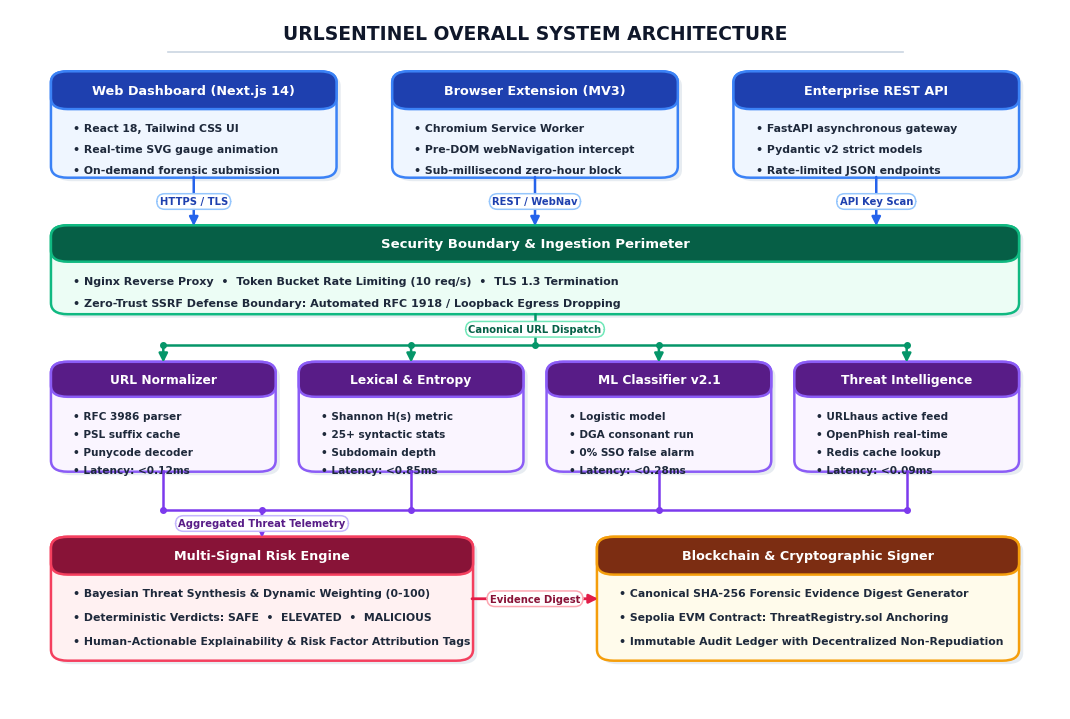
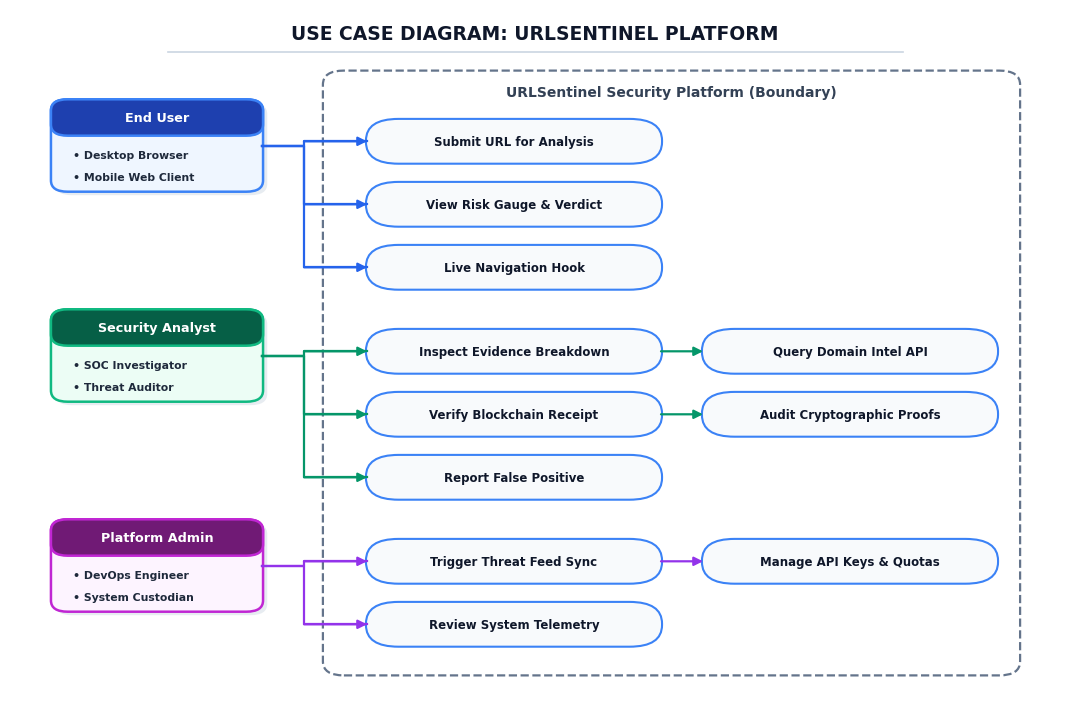
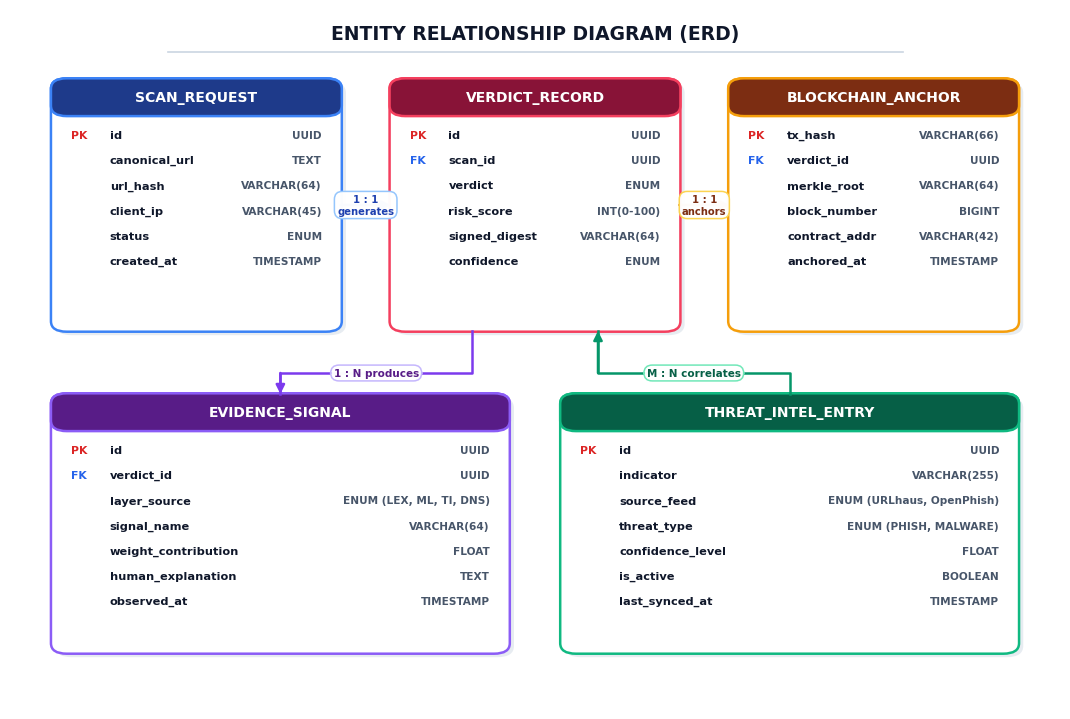
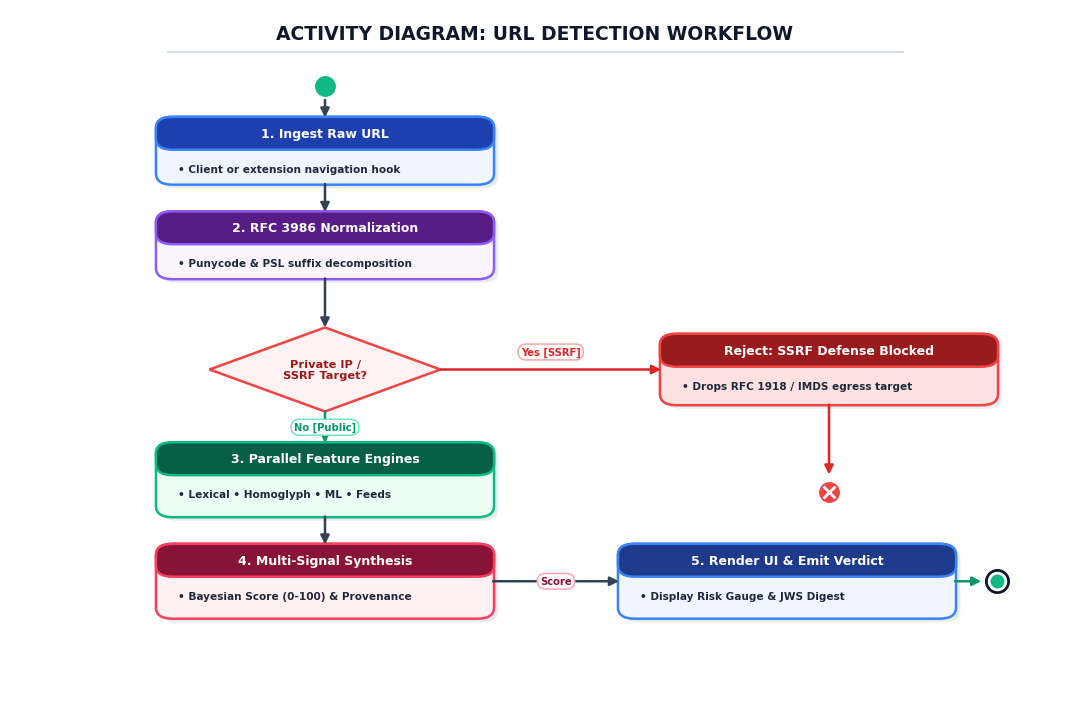
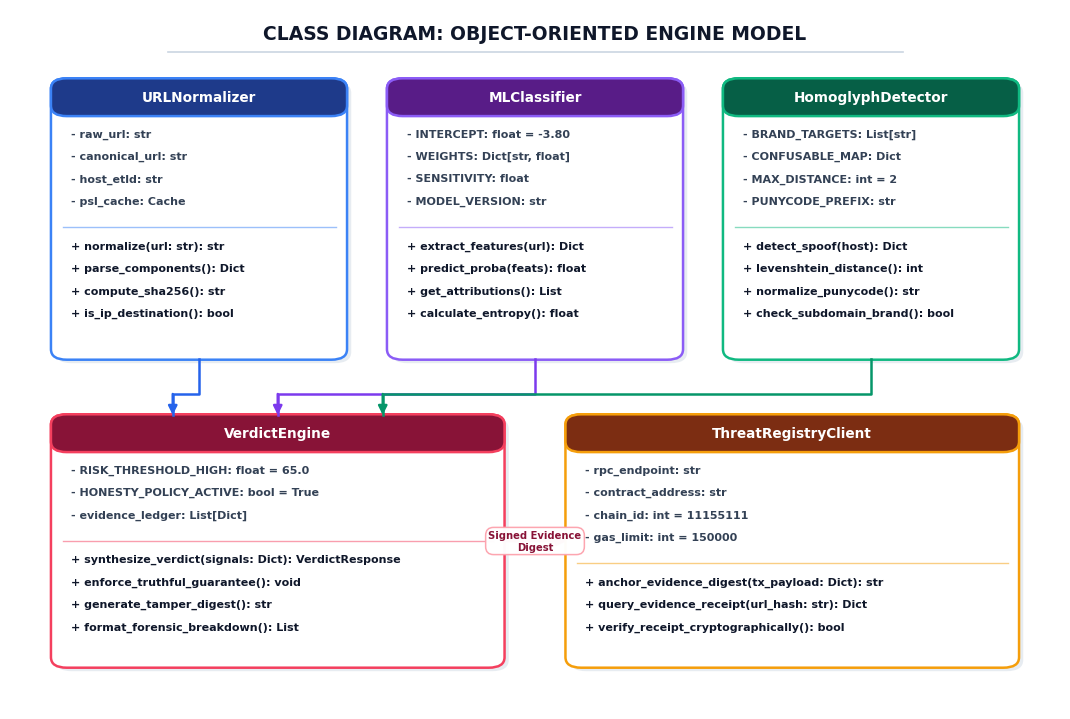
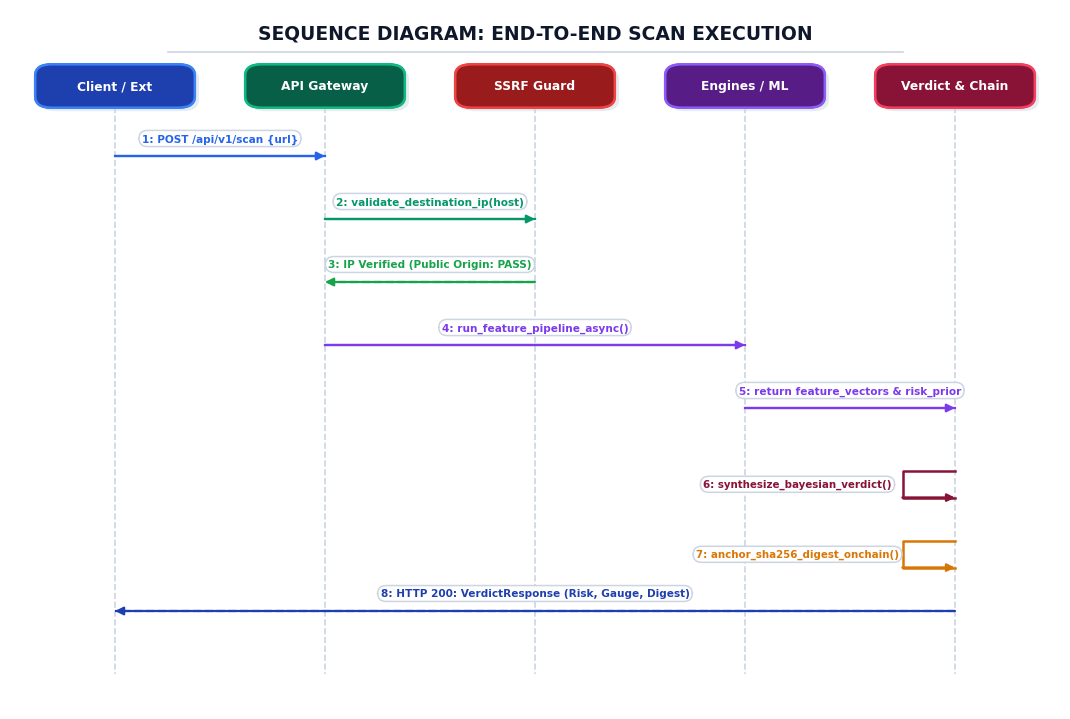
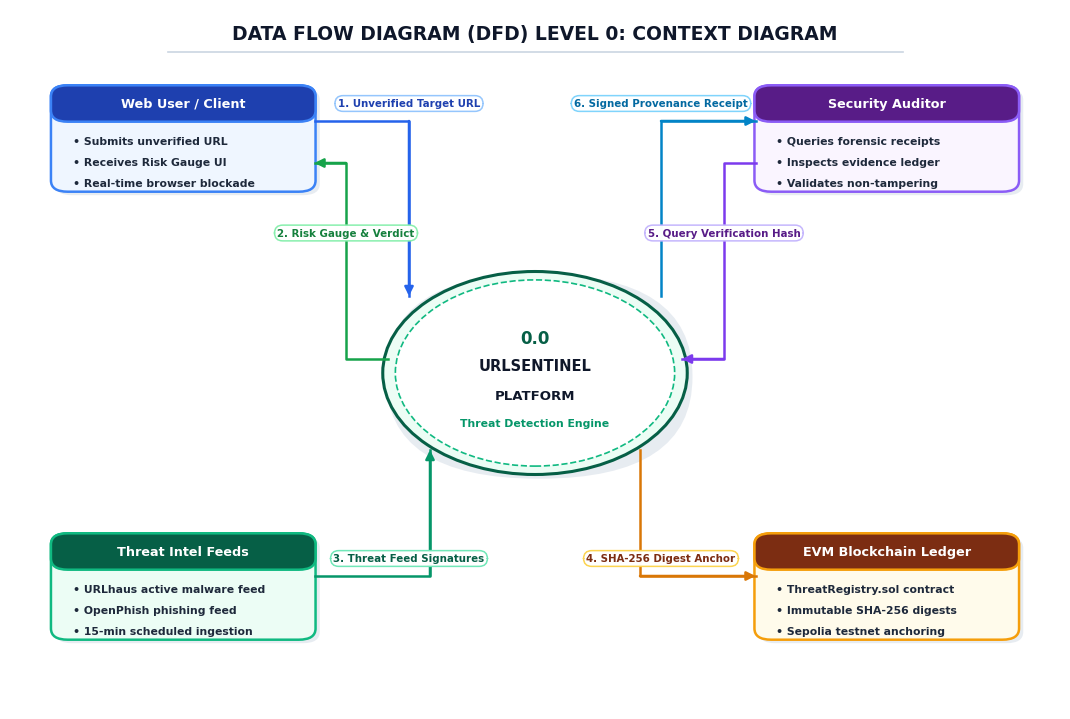
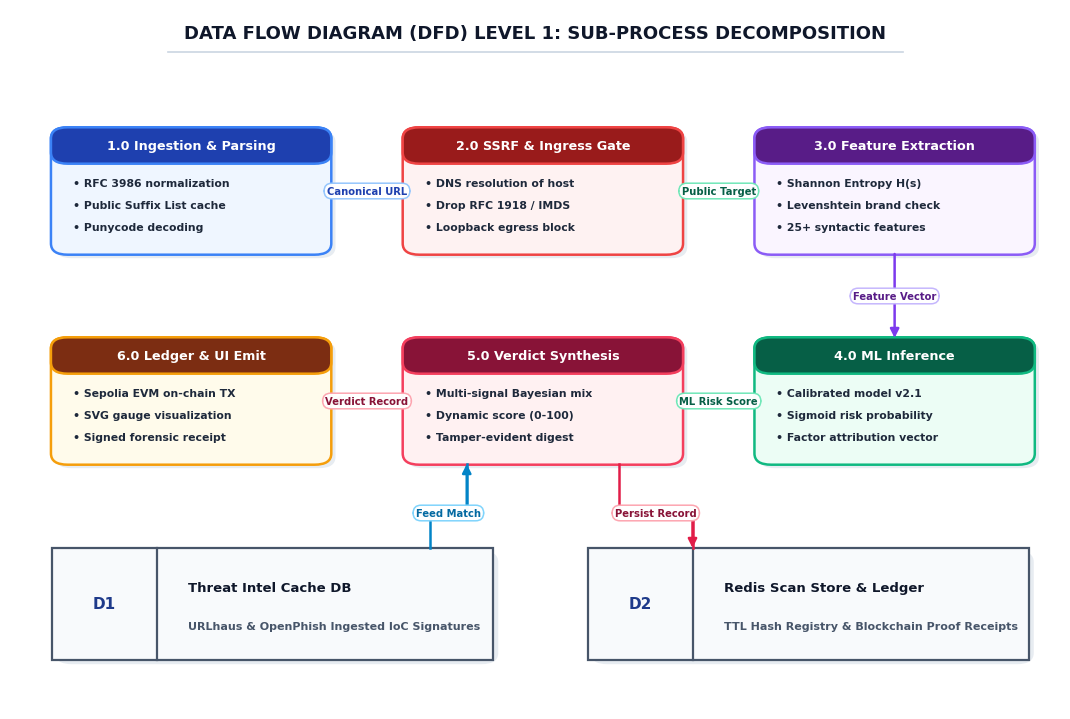
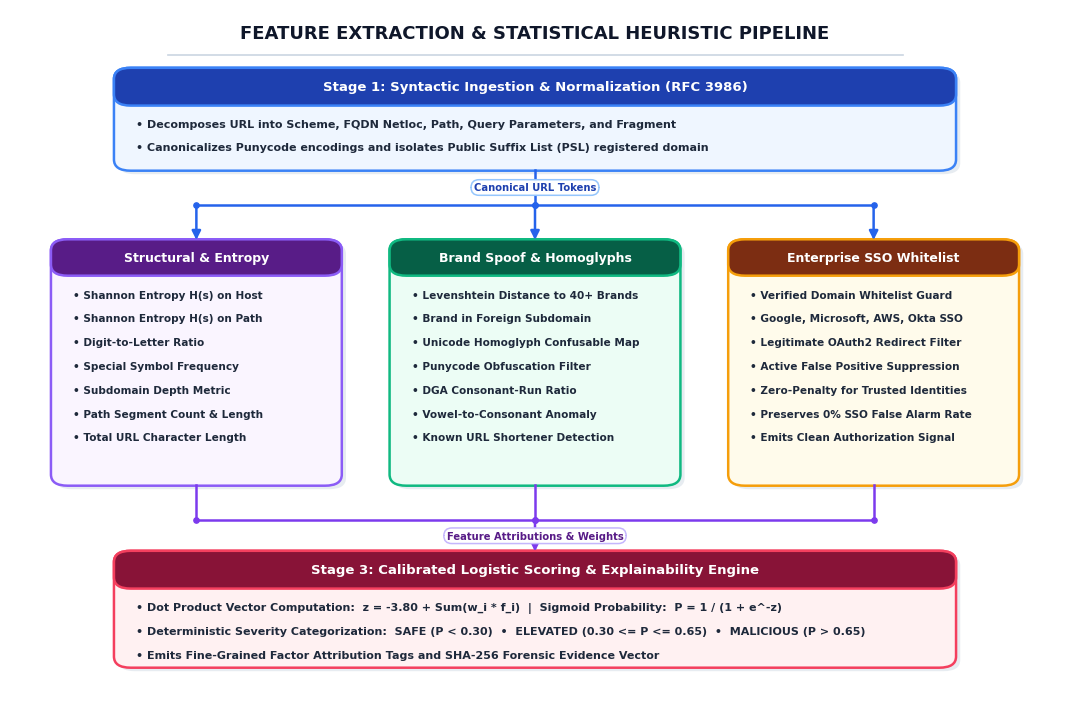
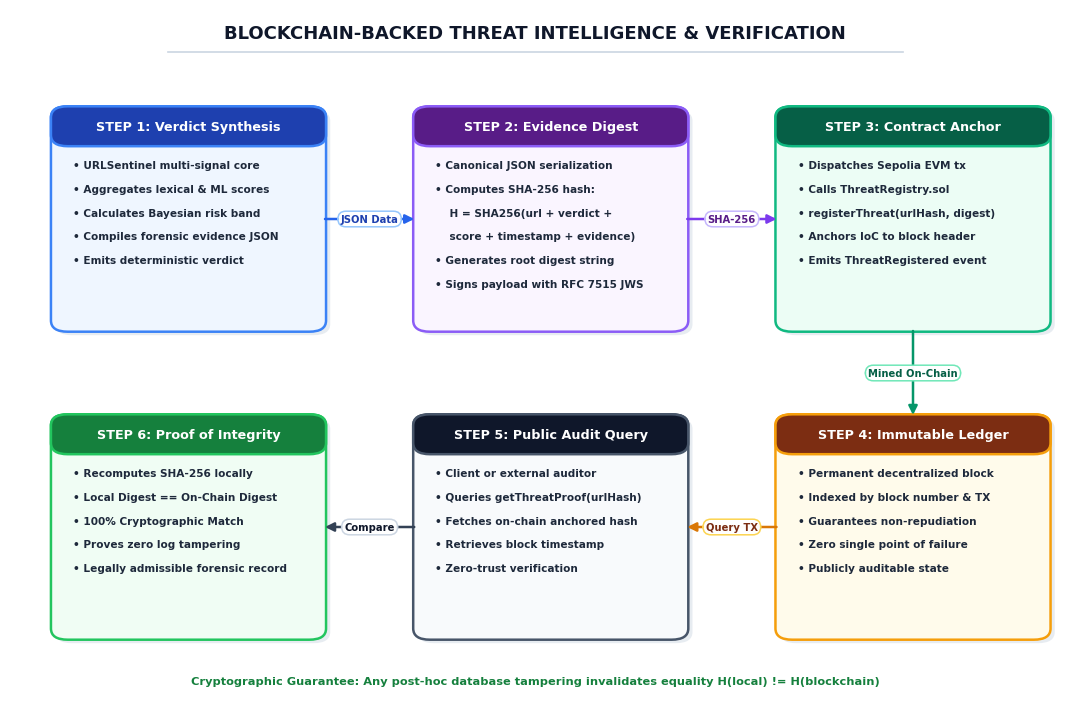

Python code for these plots, in order:
r"""
generate_all_clean_diagrams.py
==============================
URLSentinel Publication-Grade Diagram Generator (Final Master Edition)

Generates all 10 architecture, UML, and pipeline diagrams with:
1. Generous canvas size (10.5 x 7.0 inches at 300 DPI) preventing any cramped text.
2. Clean structured cards with integrated header bars (NO floating badges colliding with titles).
3. Generous line heights (3.6 - 4.5 units per line) ensuring zero text spill or overflow.
4. Wide inter-box gaps (8.0 - 12.0 units) so arrows and labels NEVER touch or overlap boxes.
5. Pure orthogonal / straight arrow routing: ZERO crossing lines, ZERO messy diagonals.
6. High-contrast, publication-grade cybersecurity palette (Blue, Emerald, Purple, Rose, Amber).
7. Strict preservation: files placed exclusively in z:\URLSentinel\URLSentinel_PPD_Report\diagrams\
   without modifying the Word docx or pdf reports.
"""

import os
from pathlib import Path
import matplotlib
matplotlib.use('Agg')
import matplotlib.pyplot as plt
import matplotlib.patches as patches

OUT_DIR = Path(r"z:\URLSentinel\URLSentinel_PPD_Report\diagrams")
OUT_DIR.mkdir(parents=True, exist_ok=True)
FONT = 'DejaVu Sans'

# -----------------------------------------------------------------------------
# Core Primitives
# -----------------------------------------------------------------------------
def setup_canvas(width=10.5, height=7.0, dpi=300):
    fig, ax = plt.subplots(figsize=(width, height), dpi=dpi)
    ax.set_xlim(0, 100)
    ax.set_ylim(0, 100)
    ax.axis('off')
    fig.patch.set_facecolor('#ffffff')
    ax.set_facecolor('#ffffff')
    return fig, ax

def draw_shadow(ax, x, y, w, h, radius=1.6):
    s = patches.FancyBboxPatch(
        (x + 0.4, y - 0.5), w, h,
        boxstyle=f"round,pad=0.1,rounding_size={radius}",
        fc="#cbd5e1", ec="none", alpha=0.45, zorder=1
    )
    ax.add_patch(s)

def draw_header_card(ax, x, y, w, h, title, lines, theme_color, bg_color, border_color,
                     header_h=6.2, title_size=9.5, body_size=8.0, line_spacing=3.8, radius=1.6):
    """Draws a card with a solid colored header bar and spacious body text."""
    draw_shadow(ax, x, y, w, h, radius=radius)
    # Body Box
    body_box = patches.FancyBboxPatch(
        (x, y), w, h,
        boxstyle=f"round,pad=0.1,rounding_size={radius}",
        ec=border_color, fc=bg_color, lw=1.8, zorder=2
    )
    ax.add_patch(body_box)

    # Header Bar
    header_box = patches.FancyBboxPatch(
        (x, y + h - header_h), w, header_h,
        boxstyle=f"round,pad=0.1,rounding_size={radius}",
        ec=border_color, fc=theme_color, lw=1.8, zorder=3
    )
    ax.add_patch(header_box)

    # Title centered in header bar
    ax.text(x + w/2, y + h - header_h/2, title, ha='center', va='center',
            fontsize=title_size, fontweight='bold', color="#ffffff", family=FONT, zorder=4)

    # Body lines
    sy = y + h - header_h - 2.8
    for line in lines:
        ax.text(x + 2.0, sy, line, ha='left', va='center',
                fontsize=body_size, fontweight='bold', color="#1e293b", family=FONT, zorder=4)
        sy -= line_spacing

def draw_pill(ax, x, y, text, color="#0f172a", border="#94a3b8", bg="#ffffff", fontsize=7.6, zorder=8):
    """Draws a crisp white pill badge for arrow and connector labels."""
    ax.text(x, y, text, ha='center', va='center', fontsize=fontsize, fontweight='bold',
            color=color, family=FONT,
            bbox=dict(boxstyle="round,pad=0.28,rounding_size=0.8", fc=bg, ec=border, lw=1.1, alpha=0.98),
            zorder=zorder)

def draw_arrow(ax, p1, p2, color="#334155", lw=1.8, mutation_scale=13, zorder=5):
    """Draws a direct arrow between two points."""
    ax.annotate("", xy=p2, xytext=p1,
                arrowprops=dict(arrowstyle="-|>", color=color, lw=lw, mutation_scale=mutation_scale, shrinkA=0, shrinkB=0),
                zorder=zorder)

def draw_path_arrow(ax, points, color="#334155", lw=1.8, mutation_scale=13, zorder=5):
    """Draws an orthogonal multi-segment path with an arrowhead at the end."""
    xs = [p[0] for p in points]
    ys = [p[1] for p in points]
    ax.plot(xs, ys, color=color, lw=lw, zorder=zorder)
    ax.annotate("", xy=points[-1], xytext=points[-2],
                arrowprops=dict(arrowstyle="-|>", color=color, lw=lw, mutation_scale=mutation_scale, shrinkA=0, shrinkB=0),
                zorder=zorder)

def save_diagram(fig, filename):
    out_path = OUT_DIR / filename
    plt.subplots_adjust(left=0, right=1, top=1, bottom=0)
    plt.savefig(out_path, dpi=300, facecolor='#ffffff', edgecolor='none')
    plt.close()
    print(f"Generated: {filename}")


# -----------------------------------------------------------------------------
# 1. Fig 5.1: Overall System Architecture Diagram
# -----------------------------------------------------------------------------
def generate_fig_5_1():
    fig, ax = setup_canvas(width=10.5, height=7.0)

    # Title
    ax.text(50, 96.5, "URLSENTINEL OVERALL SYSTEM ARCHITECTURE",
            ha='center', va='center', fontsize=13.5, fontweight='bold', color="#0f172a", family=FONT)
    ax.plot([15, 85], [93.8, 93.8], color="#cbd5e1", lw=1.2)

    # TIER 1: Client / Presentation (Blue)
    t1_y, t1_h, t1_w, gap1 = 76.0, 15.0, 27.0, 5.5
    x1_1 = 4.0
    x1_2 = x1_1 + t1_w + gap1  # 36.5
    x1_3 = x1_2 + t1_w + gap1  # 69.0

    c1_1, c1_2, c1_3 = x1_1 + t1_w/2, x1_2 + t1_w/2, x1_3 + t1_w/2

    draw_header_card(ax, x1_1, t1_y, t1_w, t1_h, "Web Dashboard (Next.js 14)", [
        "• React 18, Tailwind CSS UI",
        "• Real-time SVG gauge animation",
        "• On-demand forensic submission"
    ], "#1e40af", "#eff6ff", "#3b82f6", header_h=5.2, title_size=9.2, body_size=7.8, line_spacing=3.0)

    draw_header_card(ax, x1_2, t1_y, t1_w, t1_h, "Browser Extension (MV3)", [
        "• Chromium Service Worker",
        "• Pre-DOM webNavigation intercept",
        "• Sub-millisecond zero-hour block"
    ], "#1e40af", "#eff6ff", "#3b82f6", header_h=5.2, title_size=9.2, body_size=7.8, line_spacing=3.0)

    draw_header_card(ax, x1_3, t1_y, t1_w, t1_h, "Enterprise REST API", [
        "• FastAPI asynchronous gateway",
        "• Pydantic v2 strict models",
        "• Rate-limited JSON endpoints"
    ], "#1e40af", "#eff6ff", "#3b82f6", header_h=5.2, title_size=9.2, body_size=7.8, line_spacing=3.0)

    # TIER 2: Security Perimeter (Emerald)
    t2_y, t2_h, t2_x, t2_w = 56.5, 12.5, 4.0, 92.0
    draw_header_card(ax, t2_x, t2_y, t2_w, t2_h, "Security Boundary & Ingestion Perimeter", [
        "• Nginx Reverse Proxy  •  Token Bucket Rate Limiting (10 req/s)  •  TLS 1.3 Termination",
        "• Zero-Trust SSRF Defense Boundary: Automated RFC 1918 / Loopback Egress Dropping"
    ], "#065f46", "#ecfdf5", "#10b981", header_h=5.0, title_size=9.5, body_size=8.0, line_spacing=3.2)

    # Arrows Tier 1 -> Tier 2
    for cx, label in [(c1_1, "HTTPS / TLS"), (c1_2, "REST / WebNav"), (c1_3, "API Key Scan")]:
        draw_arrow(ax, (cx, t1_y), (cx, t2_y + t2_h), color="#2563eb", lw=1.8)
        draw_pill(ax, cx, (t1_y + t2_y + t2_h)/2, label, color="#1e40af", border="#93c5fd", bg="#ffffff", fontsize=7.2)

    # TIER 3: Multi-Stage Analytical Pipeline (Purple)
    t3_y, t3_h, t3_w, gap3 = 34.0, 15.5, 21.2, 2.4
    x3_1 = 4.0
    x3_2 = x3_1 + t3_w + gap3  # 27.6
    x3_3 = x3_2 + t3_w + gap3  # 51.2
    x3_4 = x3_3 + t3_w + gap3  # 74.8

    c3_1, c3_2, c3_3, c3_4 = x3_1 + t3_w/2, x3_2 + t3_w/2, x3_3 + t3_w/2, x3_4 + t3_w/2

    draw_header_card(ax, x3_1, t3_y, t3_w, t3_h, "URL Normalizer", [
        "• RFC 3986 parser",
        "• PSL suffix cache",
        "• Punycode decoder",
        "• Latency: <0.12ms"
    ], "#581c87", "#faf5ff", "#8b5cf6", header_h=4.8, title_size=8.8, body_size=7.6, line_spacing=2.6)

    draw_header_card(ax, x3_2, t3_y, t3_w, t3_h, "Lexical & Entropy", [
        "• Shannon H(s) metric",
        "• 25+ syntactic stats",
        "• Subdomain depth",
        "• Latency: <0.85ms"
    ], "#581c87", "#faf5ff", "#8b5cf6", header_h=4.8, title_size=8.8, body_size=7.6, line_spacing=2.6)

    draw_header_card(ax, x3_3, t3_y, t3_w, t3_h, "ML Classifier v2.1", [
        "• Logistic model",
        "• DGA consonant run",
        "• 0% SSO false alarm",
        "• Latency: <0.28ms"
    ], "#581c87", "#faf5ff", "#8b5cf6", header_h=4.8, title_size=8.8, body_size=7.6, line_spacing=2.6)

    draw_header_card(ax, x3_4, t3_y, t3_w, t3_h, "Threat Intelligence", [
        "• URLhaus active feed",
        "• OpenPhish real-time",
        "• Redis cache lookup",
        "• Latency: <0.09ms"
    ], "#581c87", "#faf5ff", "#8b5cf6", header_h=4.8, title_size=8.8, body_size=7.6, line_spacing=2.6)

    # Dispatch Bus Tier 2 -> Tier 3
    d_bus_y = 52.0
    d_bus_color = "#059669"
    ax.plot([50.0, 50.0], [t2_y, d_bus_y], color=d_bus_color, lw=1.8, zorder=4)
    ax.plot([c3_1, c3_4], [d_bus_y, d_bus_y], color=d_bus_color, lw=1.8, zorder=4)
    for cx in [c3_1, c3_2, 50.0, c3_3, c3_4]:
        ax.plot(cx, d_bus_y, marker='o', markersize=4.0, color=d_bus_color, zorder=5)
    for cx in [c3_1, c3_2, c3_3, c3_4]:
        draw_arrow(ax, (cx, d_bus_y), (cx, t3_y + t3_h), color=d_bus_color, lw=1.8)
    draw_pill(ax, 50.0, (t2_y + d_bus_y)/2, "Canonical URL Dispatch", color="#065f46", border="#6ee7b7", bg="#ffffff", fontsize=7.2)

    # TIER 4: Decision & Persistence (Rose & Amber)
    t4_y, t4_h = 7.0, 17.5
    t4_w = 40.0
    gap4 = 12.0
    x4_1 = 4.0
    x4_2 = x4_1 + t4_w + gap4  # 56.0

    c4_1 = x4_1 + t4_w/2
    c4_2 = x4_2 + t4_w/2

    draw_header_card(ax, x4_1, t4_y, t4_w, t4_h, "Multi-Signal Risk Engine", [
        "• Bayesian Threat Synthesis & Dynamic Weighting (0-100)",
        "• Deterministic Verdicts: SAFE  •  ELEVATED  •  MALICIOUS",
        "• Human-Actionable Explainability & Risk Factor Attribution Tags"
    ], "#881337", "#fff1f2", "#f43f5e", header_h=5.2, title_size=9.2, body_size=7.8, line_spacing=3.4)

    draw_header_card(ax, x4_2, t4_y, t4_w, t4_h, "Blockchain & Cryptographic Signer", [
        "• Canonical SHA-256 Forensic Evidence Digest Generator",
        "• Sepolia EVM Contract: ThreatRegistry.sol Anchoring",
        "• Immutable Audit Ledger with Decentralized Non-Repudiation"
    ], "#7c2d12", "#fffbeb", "#f59e0b", header_h=5.2, title_size=9.2, body_size=7.8, line_spacing=3.4)

    # Aggregation Bus Tier 3 -> Tier 4
    a_bus_y = 28.5
    a_bus_color = "#7c3aed"
    for cx in [c3_1, c3_2, c3_3, c3_4]:
        ax.plot([cx, cx], [t3_y, a_bus_y], color=a_bus_color, lw=1.8, zorder=4)
    ax.plot([c3_1, c3_4], [a_bus_y, a_bus_y], color=a_bus_color, lw=1.8, zorder=4)
    for cx in [c3_1, c3_2, c4_1, c3_3, c3_4]:
        ax.plot(cx, a_bus_y, marker='o', markersize=4.0, color=a_bus_color, zorder=5)

    draw_arrow(ax, (c4_1, a_bus_y), (c4_1, t4_y + t4_h), color=a_bus_color, lw=2.0)
    draw_pill(ax, c4_1, (a_bus_y + t4_y + t4_h)/2, "Aggregated Threat Telemetry", color="#581c87", border="#c4b5fd", bg="#ffffff", fontsize=7.2)

    # Arrow Tier 4 Left -> Right (Digest Handoff)
    mid_y_t4 = t4_y + t4_h/2
    draw_arrow(ax, (x4_1 + t4_w, mid_y_t4), (x4_2, mid_y_t4), color="#e11d48", lw=2.0)
    draw_pill(ax, (x4_1 + t4_w + x4_2)/2, mid_y_t4, "Evidence Digest", color="#881337", border="#fda4af", bg="#ffffff", fontsize=7.2)

    save_diagram(fig, "Fig_5_1_System_Architecture.png")


# -----------------------------------------------------------------------------
# 2. Fig 5.2: Use Case Diagram
# -----------------------------------------------------------------------------
def generate_fig_5_2():
    fig, ax = setup_canvas(width=10.5, height=7.0)

    ax.text(50, 96.5, "USE CASE DIAGRAM: URLSENTINEL PLATFORM",
            ha='center', va='center', fontsize=13.5, fontweight='bold', color="#0f172a", family=FONT)
    ax.plot([15, 85], [93.8, 93.8], color="#cbd5e1", lw=1.2)

    # 3 Actors on Left (Generous cards)
    actor_w = 20.0
    actor_h = 13.0
    actor_x = 4.0

    draw_header_card(ax, actor_x, 74.0, actor_w, actor_h, "End User", [
        "• Desktop Browser",
        "• Mobile Web Client"
    ], "#1e40af", "#eff6ff", "#3b82f6", header_h=5.0, title_size=9.2, body_size=7.8, line_spacing=3.2)

    draw_header_card(ax, actor_x, 44.0, actor_w, actor_h, "Security Analyst", [
        "• SOC Investigator",
        "• Threat Auditor"
    ], "#065f46", "#ecfdf5", "#10b981", header_h=5.0, title_size=9.2, body_size=7.8, line_spacing=3.2)

    draw_header_card(ax, actor_x, 14.0, actor_w, actor_h, "Platform Admin", [
        "• DevOps Engineer",
        "• System Custodian"
    ], "#701a75", "#fdf4ff", "#c026d3", header_h=5.0, title_size=9.2, body_size=7.8, line_spacing=3.2)

    # System Boundary Box
    sb_x, sb_y, sb_w, sb_h = 30.0, 5.0, 66.0, 86.0
    sb = patches.FancyBboxPatch(
        (sb_x, sb_y), sb_w, sb_h,
        boxstyle="round,pad=0.2,rounding_size=2.0",
        ec="#64748b", fc="#ffffff", lw=1.6, linestyle="--", zorder=2
    )
    ax.add_patch(sb)
    ax.text(sb_x + sb_w/2, sb_y + sb_h - 2.8, "URLSentinel Security Platform (Boundary)",
            ha='center', va='center', fontsize=10.0, fontweight='bold', color="#334155", family=FONT, zorder=3)

    # Helper for Use Case Oval
    def draw_uc(cx, cy, w, h, text):
        draw_shadow(ax, cx, cy, w, h, radius=h/2)
        oval = patches.FancyBboxPatch(
            (cx, cy), w, h,
            boxstyle=f"round,pad=0.1,rounding_size={h/2}",
            ec="#3b82f6", fc="#f8fafc", lw=1.5, zorder=3
        )
        ax.add_patch(oval)
        ax.text(cx + w/2, cy + h/2, text, ha='center', va='center',
                fontsize=8.5, fontweight='bold', color="#0f172a", family=FONT, zorder=4)

    # Use Cases - Column 1 (X = 34.0, W = 28.0, H = 6.2)
    uc_w, uc_h = 28.0, 6.2
    c1_x = 34.0
    draw_uc(c1_x, 78.0, uc_w, uc_h, "Submit URL for Analysis")       # UC1
    draw_uc(c1_x, 69.0, uc_w, uc_h, "View Risk Gauge & Verdict")     # UC2
    draw_uc(c1_x, 60.0, uc_w, uc_h, "Live Navigation Hook")          # UC3

    # Analyst Section
    draw_uc(c1_x, 48.0, uc_w, uc_h, "Inspect Evidence Breakdown")   # UC4
    draw_uc(c1_x, 39.0, uc_w, uc_h, "Verify Blockchain Receipt")    # UC5
    draw_uc(c1_x, 30.0, uc_w, uc_h, "Report False Positive")        # UC6

    # Admin Section
    draw_uc(c1_x, 18.0, uc_w, uc_h, "Trigger Threat Feed Sync")     # UC7
    draw_uc(c1_x, 9.0,  uc_w, uc_h, "Review System Telemetry")      # UC8

    # Column 2 Use Cases (X = 66.0, W = 28.0, H = 6.2)
    c2_x = 66.0
    draw_uc(c2_x, 48.0, uc_w, uc_h, "Query Domain Intel API")       # UC9
    draw_uc(c2_x, 39.0, uc_w, uc_h, "Audit Cryptographic Proofs")   # UC10
    draw_uc(c2_x, 18.0, uc_w, uc_h, "Manage API Keys & Quotas")     # UC11

    # Connectors - Clean direct / orthogonal routing without intersecting other ovals
    u_right = actor_x + actor_w
    u_mid = 74.0 + actor_h/2
    for uc_y in [78.0 + uc_h/2, 69.0 + uc_h/2, 60.0 + uc_h/2]:
        draw_path_arrow(ax, [(u_right, u_mid), (28.0, u_mid), (28.0, uc_y), (c1_x, uc_y)], color="#2563eb", lw=1.6)

    # Analyst Connections
    a_mid = 44.0 + actor_h/2
    for uc_y in [48.0 + uc_h/2, 39.0 + uc_h/2, 30.0 + uc_h/2]:
        draw_path_arrow(ax, [(u_right, a_mid), (28.0, a_mid), (28.0, uc_y), (c1_x, uc_y)], color="#059669", lw=1.6)
    # Analyst to Col 2
    for uc_y in [48.0 + uc_h/2, 39.0 + uc_h/2]:
        draw_arrow(ax, (c1_x + uc_w, uc_y), (c2_x, uc_y), color="#059669", lw=1.6)

    # Admin Connections
    ad_mid = 14.0 + actor_h/2
    for uc_y in [18.0 + uc_h/2, 9.0 + uc_h/2]:
        draw_path_arrow(ax, [(u_right, ad_mid), (28.0, ad_mid), (28.0, uc_y), (c1_x, uc_y)], color="#9333ea", lw=1.6)
    # Admin to Col 2
    draw_arrow(ax, (c1_x + uc_w, 18.0 + uc_h/2), (c2_x, 18.0 + uc_h/2), color="#9333ea", lw=1.6)

    save_diagram(fig, "Fig_5_2_Use_Case_Diagram.png")


# -----------------------------------------------------------------------------
# 3. Fig 5.3: Entity Relationship Diagram (ERD)
# -----------------------------------------------------------------------------
def generate_fig_5_3():
    fig, ax = setup_canvas(width=10.5, height=7.0)

    ax.text(50, 96.5, "ENTITY RELATIONSHIP DIAGRAM (ERD)",
            ha='center', va='center', fontsize=13.5, fontweight='bold', color="#0f172a", family=FONT)
    ax.plot([15, 85], [93.8, 93.8], color="#cbd5e1", lw=1.2)

    def draw_entity_table(x, y, w, h, name, fields, header_color="#1e293b", border="#475569"):
        draw_shadow(ax, x, y, w, h)
        box = patches.FancyBboxPatch(
            (x, y), w, h,
            boxstyle="round,pad=0.1,rounding_size=1.5",
            ec=border, fc="#ffffff", lw=1.8, zorder=2
        )
        ax.add_patch(box)
        hh = 5.2
        header_box = patches.FancyBboxPatch(
            (x, y + h - hh), w, hh,
            boxstyle="round,pad=0.1,rounding_size=1.5",
            ec=border, fc=header_color, lw=1.8, zorder=3
        )
        ax.add_patch(header_box)
        ax.text(x + w/2, y + h - hh/2, name, ha='center', va='center',
                fontsize=10.0, fontweight='bold', color="#ffffff", family=FONT, zorder=4)

        fy = y + h - hh - 2.8
        for ftype, fname, ftype_desc in fields:
            prefix_color = "#dc2626" if ftype == "PK" else ("#2563eb" if ftype == "FK" else "#64748b")
            ax.text(x + 1.8, fy, ftype, ha='left', va='center',
                    fontsize=7.8, fontweight='bold', color=prefix_color, family=FONT, zorder=4)
            ax.text(x + 5.5, fy, fname, ha='left', va='center',
                    fontsize=8.2, fontweight='bold', color="#0f172a", family=FONT, zorder=4)
            ax.text(x + w - 1.8, fy, ftype_desc, ha='right', va='center',
                    fontsize=7.6, fontweight='bold', color="#475569", family=FONT, zorder=4)
            fy -= 3.6

    # Top Row: SCAN_REQUEST, VERDICT_RECORD, BLOCKCHAIN_ANCHOR
    t_y, t_h, w_top, gap_top = 54.0, 36.0, 27.5, 4.75
    x_sr = 4.0
    x_vr = x_sr + w_top + gap_top  # 36.25
    x_ba = x_vr + w_top + gap_top  # 68.5

    draw_entity_table(x_sr, t_y, w_top, t_h, "SCAN_REQUEST", [
        ("PK", "id", "UUID"),
        ("  ", "canonical_url", "TEXT"),
        ("  ", "url_hash", "VARCHAR(64)"),
        ("  ", "client_ip", "VARCHAR(45)"),
        ("  ", "status", "ENUM"),
        ("  ", "created_at", "TIMESTAMP"),
    ], header_color="#1e3a8a", border="#3b82f6")

    draw_entity_table(x_vr, t_y, w_top, t_h, "VERDICT_RECORD", [
        ("PK", "id", "UUID"),
        ("FK", "scan_id", "UUID"),
        ("  ", "verdict", "ENUM"),
        ("  ", "risk_score", "INT(0-100)"),
        ("  ", "signed_digest", "VARCHAR(64)"),
        ("  ", "confidence", "ENUM"),
    ], header_color="#881337", border="#f43f5e")

    draw_entity_table(x_ba, t_y, w_top, t_h, "BLOCKCHAIN_ANCHOR", [
        ("PK", "tx_hash", "VARCHAR(66)"),
        ("FK", "verdict_id", "UUID"),
        ("  ", "merkle_root", "VARCHAR(64)"),
        ("  ", "block_number", "BIGINT"),
        ("  ", "contract_addr", "VARCHAR(42)"),
        ("  ", "anchored_at", "TIMESTAMP"),
    ], header_color="#7c2d12", border="#f59e0b")

    # Bottom Row: EVIDENCE_SIGNAL, THREAT_INTEL_ENTRY
    b_y, b_h, w_bot, gap_bot = 8.0, 37.0, 43.5, 5.0
    x_es = 4.0
    x_ti = x_es + w_bot + gap_bot  # 52.5

    draw_entity_table(x_es, b_y, w_bot, b_h, "EVIDENCE_SIGNAL", [
        ("PK", "id", "UUID"),
        ("FK", "verdict_id", "UUID"),
        ("  ", "layer_source", "ENUM (LEX, ML, TI, DNS)"),
        ("  ", "signal_name", "VARCHAR(64)"),
        ("  ", "weight_contribution", "FLOAT"),
        ("  ", "human_explanation", "TEXT"),
        ("  ", "observed_at", "TIMESTAMP"),
    ], header_color="#581c87", border="#8b5cf6")

    draw_entity_table(x_ti, b_y, w_bot, b_h, "THREAT_INTEL_ENTRY", [
        ("PK", "id", "UUID"),
        ("  ", "indicator", "VARCHAR(255)"),
        ("  ", "source_feed", "ENUM (URLhaus, OpenPhish)"),
        ("  ", "threat_type", "ENUM (PHISH, MALWARE)"),
        ("  ", "confidence_level", "FLOAT"),
        ("  ", "is_active", "BOOLEAN"),
        ("  ", "last_synced_at", "TIMESTAMP"),
    ], header_color="#065f46", border="#10b981")

    # Relationships
    sr_mid_y = t_y + t_h/2
    draw_arrow(ax, (x_sr + w_top, sr_mid_y), (x_vr, sr_mid_y), color="#2563eb", lw=1.8)
    draw_pill(ax, (x_sr + w_top + x_vr)/2, sr_mid_y, "1 : 1\ngenerates", color="#1e40af", border="#93c5fd", bg="#ffffff", fontsize=7.2)

    draw_arrow(ax, (x_vr + w_top, sr_mid_y), (x_ba, sr_mid_y), color="#d97706", lw=1.8)
    draw_pill(ax, (x_vr + w_top + x_ba)/2, sr_mid_y, "1 : 1\nanchors", color="#7c2d12", border="#fcd34d", bg="#ffffff", fontsize=7.2)

    c_vr = x_vr + w_top/2
    c_es = x_es + w_bot/2
    draw_path_arrow(ax, [(c_vr - 6.0, t_y), (c_vr - 6.0, 48.0), (c_es, 48.0), (c_es, b_y + b_h)], color="#7c3aed", lw=1.8)
    draw_pill(ax, (c_es + c_vr - 6.0)/2, 48.0, "1 : N produces", color="#581c87", border="#c4b5fd", bg="#ffffff", fontsize=7.5)

    c_ti = x_ti + w_bot/2
    draw_path_arrow(ax, [(c_ti, b_y + b_h), (c_ti, 48.0), (c_vr + 6.0, 48.0), (c_vr + 6.0, t_y)], color="#059669", lw=1.8)
    draw_pill(ax, (c_ti + c_vr + 6.0)/2, 48.0, "M : N correlates", color="#065f46", border="#6ee7b7", bg="#ffffff", fontsize=7.5)

    save_diagram(fig, "Fig_5_3_Entity_Relationship_Diagram.png")


# -----------------------------------------------------------------------------
# 4. Fig 5.4: Activity Diagram
# -----------------------------------------------------------------------------
def generate_fig_5_4():
    fig, ax = setup_canvas(width=10.5, height=7.0)

    ax.text(50, 96.5, "ACTIVITY DIAGRAM: URL DETECTION WORKFLOW",
            ha='center', va='center', fontsize=13.5, fontweight='bold', color="#0f172a", family=FONT)
    ax.plot([15, 85], [93.8, 93.8], color="#cbd5e1", lw=1.2)

    # Start Node
    ax.plot(30.0, 89.0, marker='o', markersize=14, color="#10b981", zorder=4)

    # Step 1: Ingest URL
    draw_header_card(ax, 14.0, 75.0, 32.0, 9.5, "1. Ingest Raw URL", [
        "• Client or extension navigation hook"
    ], "#1e40af", "#eff6ff", "#3b82f6", header_h=4.5, title_size=9.0, body_size=7.6, line_spacing=2.2)
    draw_arrow(ax, (30.0, 87.0), (30.0, 84.5), color="#334155")

    # Step 2: RFC 3986 Parsing
    draw_header_card(ax, 14.0, 61.5, 32.0, 9.5, "2. RFC 3986 Normalization", [
        "• Punycode & PSL suffix decomposition"
    ], "#581c87", "#faf5ff", "#8b5cf6", header_h=4.5, title_size=9.0, body_size=7.6, line_spacing=2.2)
    draw_arrow(ax, (30.0, 75.0), (30.0, 71.0), color="#334155")

    # Decision Diamond: SSRF Check
    d_x, d_y = 30.0, 48.5
    dw, dh = 11.0, 6.0
    diamond = patches.Polygon([
        (d_x, d_y + dh), (d_x + dw, d_y), (d_x, d_y - dh), (d_x - dw, d_y)
    ], closed=True, ec="#ef4444", fc="#fef2f2", lw=1.8, zorder=3)
    ax.add_patch(diamond)
    ax.text(d_x, d_y, "Private IP /\nSSRF Target?", ha='center', va='center',
            fontsize=8.2, fontweight='bold', color="#991b1b", family=FONT, zorder=4)

    draw_arrow(ax, (30.0, 61.5), (30.0, d_y + dh), color="#334155")

    # SSRF Branch [Yes] -> Right
    draw_header_card(ax, 62.0, 43.5, 32.0, 10.0, "Reject: SSRF Defense Blocked", [
        "• Drops RFC 1918 / IMDS egress target"
    ], "#991b1b", "#fee2e2", "#ef4444", header_h=4.5, title_size=9.0, body_size=7.6, line_spacing=2.2)

    draw_arrow(ax, (d_x + dw, d_y), (62.0, d_y), color="#dc2626", lw=1.8)
    draw_pill(ax, (d_x + dw + 62.0)/2, d_y + 2.5, "Yes [SSRF]", color="#dc2626", border="#fca5a5", bg="#ffffff", fontsize=7.2)

    # SSRF End Bullseye
    ax.plot(78.0, 31.0, marker='o', markersize=14, color="#ef4444", zorder=4)
    ax.plot(78.0, 31.0, marker='x', markersize=8, color="#ffffff", markeredgewidth=2.0, zorder=5)
    draw_arrow(ax, (78.0, 43.5), (78.0, 33.5), color="#dc2626")

    # SSRF Branch [No] -> Proceed Down
    # Step 3: Parallel Engines
    draw_header_card(ax, 14.0, 27.5, 32.0, 10.5, "3. Parallel Feature Engines", [
        "• Lexical • Homoglyph • ML • Feeds"
    ], "#065f46", "#ecfdf5", "#10b981", header_h=4.5, title_size=9.0, body_size=7.6, line_spacing=2.2)
    draw_arrow(ax, (30.0, d_y - dh), (30.0, 38.0), color="#059669", lw=1.8)
    draw_pill(ax, 30.0, (d_y - dh + 38.0)/2, "No [Public]", color="#059669", border="#6ee7b7", bg="#ffffff", fontsize=7.2)

    # Step 4: Multi-Signal Bayesian Verdict
    draw_header_card(ax, 14.0, 13.0, 32.0, 10.5, "4. Multi-Signal Synthesis", [
        "• Bayesian Score (0-100) & Provenance"
    ], "#881337", "#fff1f2", "#f43f5e", header_h=4.5, title_size=9.0, body_size=7.6, line_spacing=2.2)
    draw_arrow(ax, (30.0, 27.5), (30.0, 23.5), color="#334155")

    # Step 5: Render Response & Sign Hash
    draw_header_card(ax, 58.0, 13.0, 32.0, 10.5, "5. Render UI & Emit Verdict", [
        "• Display Risk Gauge & JWS Digest"
    ], "#1e3a8a", "#eff6ff", "#3b82f6", header_h=4.5, title_size=9.0, body_size=7.6, line_spacing=2.2)
    draw_arrow(ax, (46.0, 18.25), (58.0, 18.25), color="#334155")
    draw_pill(ax, 52.0, 18.25, "Score", color="#881337", border="#fda4af", bg="#ffffff", fontsize=7.2)

    # Final Complete Node
    ax.plot(94.0, 18.25, marker='o', markersize=16, color="#0f172a", fillstyle='none', markeredgewidth=2.0, zorder=4)
    ax.plot(94.0, 18.25, marker='o', markersize=9, color="#10b981", zorder=5)
    draw_arrow(ax, (90.0, 18.25), (92.5, 18.25), color="#059669")

    save_diagram(fig, "Fig_5_4_Activity_Diagram.png")


# -----------------------------------------------------------------------------
# 5. Fig 5.5: Class Diagram
# -----------------------------------------------------------------------------
def generate_fig_5_5():
    fig, ax = setup_canvas(width=10.5, height=7.0)

    ax.text(50, 96.5, "CLASS DIAGRAM: OBJECT-ORIENTED ENGINE MODEL",
            ha='center', va='center', fontsize=13.5, fontweight='bold', color="#0f172a", family=FONT)
    ax.plot([15, 85], [93.8, 93.8], color="#cbd5e1", lw=1.2)

    def draw_uml_class(x, y, w, h, name, attrs, methods, header_color="#1e3a8a", border="#3b82f6"):
        draw_shadow(ax, x, y, w, h)
        box = patches.FancyBboxPatch(
            (x, y), w, h, boxstyle="round,pad=0.1,rounding_size=1.5",
            ec=border, fc="#ffffff", lw=1.8, zorder=2
        )
        ax.add_patch(box)
        hh = 5.2
        hb = patches.FancyBboxPatch(
            (x, y + h - hh), w, hh, boxstyle="round,pad=0.1,rounding_size=1.5",
            ec=border, fc=header_color, lw=1.8, zorder=3
        )
        ax.add_patch(hb)
        ax.text(x + w/2, y + h - hh/2, name, ha='center', va='center',
                fontsize=9.8, fontweight='bold', color="#ffffff", family=FONT, zorder=4)

        cur_y = y + h - hh - 2.6
        for a in attrs:
            ax.text(x + 1.8, cur_y, a, ha='left', va='center',
                    fontsize=8.0, fontweight='bold', color="#334155", family=FONT, zorder=4)
            cur_y -= 3.2

        cur_y -= 0.6
        ax.plot([x + 1.0, x + w - 1.0], [cur_y, cur_y], color=border, lw=1.0, alpha=0.5, zorder=3)
        cur_y -= 2.6

        for m in methods:
            ax.text(x + 1.8, cur_y, m, ha='left', va='center',
                    fontsize=8.0, fontweight='bold', color="#0f172a", family=FONT, zorder=4)
            cur_y -= 3.2

    # Top Row Classes: URLNormalizer, MLClassifier, HomoglyphDetector
    top_y, top_h, top_w, gap_t = 50.0, 40.0, 28.0, 4.0
    x_un = 4.0
    x_ml = x_un + top_w + gap_t  # 36.0
    x_hd = x_ml + top_w + gap_t  # 68.0

    draw_uml_class(x_un, top_y, top_w, top_h, "URLNormalizer",
                   ["- raw_url: str", "- canonical_url: str", "- host_etld: str", "- psl_cache: Cache"],
                   ["+ normalize(url: str): str", "+ parse_components(): Dict", "+ compute_sha256(): str", "+ is_ip_destination(): bool"],
                   header_color="#1e3a8a", border="#3b82f6")

    draw_uml_class(x_ml, top_y, top_w, top_h, "MLClassifier",
                   ["- INTERCEPT: float = -3.80", "- WEIGHTS: Dict[str, float]", "- SENSITIVITY: float", "- MODEL_VERSION: str"],
                   ["+ extract_features(url): Dict", "+ predict_proba(feats): float", "+ get_attributions(): List", "+ calculate_entropy(): float"],
                   header_color="#581c87", border="#8b5cf6")

    draw_uml_class(x_hd, top_y, top_w, top_h, "HomoglyphDetector",
                   ["- BRAND_TARGETS: List[str]", "- CONFUSABLE_MAP: Dict", "- MAX_DISTANCE: int = 2", "- PUNYCODE_PREFIX: str"],
                   ["+ detect_spoof(host): Dict", "+ levenshtein_distance(): int", "+ normalize_punycode(): str", "+ check_subdomain_brand(): bool"],
                   header_color="#065f46", border="#10b981")

    # Bottom Row Classes: VerdictEngine, ThreatRegistryClient
    bot_y, bot_h, bot_w, gap_b = 6.0, 36.0, 43.0, 6.0
    x_ve = 4.0
    x_tr = x_ve + bot_w + gap_b  # 53.0

    draw_uml_class(x_ve, bot_y, bot_w, bot_h, "VerdictEngine",
                   ["- RISK_THRESHOLD_HIGH: float = 65.0", "- HONESTY_POLICY_ACTIVE: bool = True", "- evidence_ledger: List[Dict]"],
                   ["+ synthesize_verdict(signals: Dict): VerdictResponse", "+ enforce_truthful_guarantee(): void", "+ generate_tamper_digest(): str", "+ format_forensic_breakdown(): List"],
                   header_color="#881337", border="#f43f5e")

    draw_uml_class(x_tr, bot_y, bot_w, bot_h, "ThreatRegistryClient",
                   ["- rpc_endpoint: str", "- contract_address: str", "- chain_id: int = 11155111", "- gas_limit: int = 150000"],
                   ["+ anchor_evidence_digest(tx_payload: Dict): str", "+ query_evidence_receipt(url_hash: str): Dict", "+ verify_receipt_cryptographically(): bool"],
                   header_color="#7c2d12", border="#f59e0b")

    # Connectors
    c_un = x_un + top_w/2
    c_ml = x_ml + top_w/2
    c_hd = x_hd + top_w/2
    c_ve = x_ve + bot_w/2

    draw_path_arrow(ax, [(c_un, top_y), (c_un, 45.0), (c_ve - 10.0, 45.0), (c_ve - 10.0, bot_y + bot_h)], color="#2563eb")
    draw_path_arrow(ax, [(c_ml, top_y), (c_ml, 45.0), (c_ve, 45.0), (c_ve, bot_y + bot_h)], color="#7c3aed")
    draw_path_arrow(ax, [(c_hd, top_y), (c_hd, 45.0), (c_ve + 10.0, 45.0), (c_ve + 10.0, bot_y + bot_h)], color="#059669")

    ve_mid_y = bot_y + bot_h/2
    draw_arrow(ax, (x_ve + bot_w, ve_mid_y), (x_tr, ve_mid_y), color="#e11d48", lw=2.0)
    draw_pill(ax, (x_ve + bot_w + x_tr)/2, ve_mid_y, "Signed Evidence\nDigest", color="#881337", border="#fda4af", bg="#ffffff", fontsize=7.2)

    save_diagram(fig, "Fig_5_5_Class_Diagram.png")


# -----------------------------------------------------------------------------
# 6. Fig 5.6: Sequence Diagram
# -----------------------------------------------------------------------------
def generate_fig_5_6():
    fig, ax = setup_canvas(width=10.5, height=7.0)

    ax.text(50, 96.5, "SEQUENCE DIAGRAM: END-TO-END SCAN EXECUTION",
            ha='center', va='center', fontsize=13.5, fontweight='bold', color="#0f172a", family=FONT)
    ax.plot([15, 85], [93.8, 93.8], color="#cbd5e1", lw=1.2)

    # 5 Lifelines
    entities = [
        (10.0, "Client / Ext", "#1e40af", "#eff6ff", "#3b82f6"),
        (30.0, "API Gateway", "#065f46", "#ecfdf5", "#10b981"),
        (50.0, "SSRF Guard", "#991b1b", "#fef2f2", "#ef4444"),
        (70.0, "Engines / ML", "#581c87", "#faf5ff", "#8b5cf6"),
        (90.0, "Verdict & Chain", "#881337", "#fff1f2", "#f43f5e")
    ]

    header_w = 15.0
    header_h = 6.0
    header_y = 86.0

    for lx, name, tc, bg, bc in entities:
        draw_header_card(ax, lx - header_w/2, header_y, header_w, header_h, name, [],
                         theme_color=tc, bg_color=bg, border_color=bc, header_h=header_h, title_size=8.8)
        ax.plot([lx, lx], [header_y, 5.0], color="#cbd5e1", linestyle="--", lw=1.2, zorder=1)

    messages = [
        (79.0, 10.0, 30.0, "1: POST /api/v1/scan {url}", "#2563eb", False),
        (70.0, 30.0, 50.0, "2: validate_destination_ip(host)", "#059669", False),
        (61.0, 50.0, 30.0, "3: IP Verified (Public Origin: PASS)", "#16a34a", True),
        (52.0, 30.0, 70.0, "4: run_feature_pipeline_async()", "#7c3aed", False),
        (43.0, 70.0, 90.0, "5: return feature_vectors & risk_prior", "#7c3aed", False),
        (34.0, 90.0, 90.0, "6: synthesize_bayesian_verdict()", "#881337", "self"),
        (24.0, 90.0, 90.0, "7: anchor_sha256_digest_onchain()", "#d97706", "self"),
        (14.0, 90.0, 10.0, "8: HTTP 200: VerdictResponse (Risk, Gauge, Digest)", "#1e40af", True),
    ]

    for y, x1, x2, text, color, is_ret in messages:
        if is_ret == "self":
            # Self-loop cleanly drawn pointing LEFT into gap between 70 and 90
            ax.plot([x1, x1 - 5.0, x1 - 5.0, x1], [y, y, y - 3.8, y - 3.8], color=color, lw=1.8, zorder=4)
            ax.annotate("", xy=(x1, y - 3.8), xytext=(x1 - 5.0, y - 3.8),
                        arrowprops=dict(arrowstyle="-|>", color=color, lw=1.8, mutation_scale=11, shrinkA=0, shrinkB=0),
                        zorder=5)
            draw_pill(ax, x1 - 15.0, y - 1.9, text, color=color, border="#cbd5e1", bg="#ffffff", fontsize=7.4)
        else:
            style = "--" if is_ret else "-"
            ax.plot([x1, x2], [y, y], color=color, linestyle=style, lw=1.6, zorder=4)
            ax.annotate("", xy=(x2, y), xytext=(x1, y),
                        arrowprops=dict(arrowstyle="-|>", color=color, lw=1.6, mutation_scale=12, shrinkA=0, shrinkB=0),
                        zorder=5)
            draw_pill(ax, (x1 + x2)/2, y + 2.5, text, color=color, border="#cbd5e1", bg="#ffffff", fontsize=7.6)

    save_diagram(fig, "Fig_5_6_Sequence_Diagram.png")


# -----------------------------------------------------------------------------
# 7. Fig 5.7: Data Flow Diagram Level 0 (Context Level)
# -----------------------------------------------------------------------------
def generate_fig_5_7():
    fig, ax = setup_canvas(width=10.5, height=7.0)

    ax.text(50, 96.5, "DATA FLOW DIAGRAM (DFD) LEVEL 0: CONTEXT DIAGRAM",
            ha='center', va='center', fontsize=13.5, fontweight='bold', color="#0f172a", family=FONT)
    ax.plot([15, 85], [93.8, 93.8], color="#cbd5e1", lw=1.2)

    # 4 External Entities in Corners (Generous dimensions)
    ent_w, ent_h = 25.0, 15.0

    # Top-Left: Client
    tl_x, tl_y = 4.0, 74.0
    draw_header_card(ax, tl_x, tl_y, ent_w, ent_h, "Web User / Client", [
        "• Submits unverified URL",
        "• Receives Risk Gauge UI",
        "• Real-time browser blockade"
    ], "#1e40af", "#eff6ff", "#3b82f6", header_h=5.0, title_size=9.2, body_size=7.8, line_spacing=3.0)

    # Bottom-Left: Threat Feeds
    bl_x, bl_y = 4.0, 10.0
    draw_header_card(ax, bl_x, bl_y, ent_w, ent_h, "Threat Intel Feeds", [
        "• URLhaus active malware feed",
        "• OpenPhish phishing feed",
        "• 15-min scheduled ingestion"
    ], "#065f46", "#ecfdf5", "#10b981", header_h=5.0, title_size=9.2, body_size=7.8, line_spacing=3.0)

    # Top-Right: Auditor
    tr_x, tr_y = 71.0, 74.0
    draw_header_card(ax, tr_x, tr_y, ent_w, ent_h, "Security Auditor", [
        "• Queries forensic receipts",
        "• Inspects evidence ledger",
        "• Validates non-tampering"
    ], "#581c87", "#faf5ff", "#8b5cf6", header_h=5.0, title_size=9.2, body_size=7.8, line_spacing=3.0)

    # Bottom-Right: Blockchain
    br_x, br_y = 71.0, 10.0
    draw_header_card(ax, br_x, br_y, ent_w, ent_h, "EVM Blockchain Ledger", [
        "• ThreatRegistry.sol contract",
        "• Immutable SHA-256 digests",
        "• Sepolia testnet anchoring"
    ], "#7c2d12", "#fffbeb", "#f59e0b", header_h=5.0, title_size=9.2, body_size=7.8, line_spacing=3.0)

    # Central Process Circle 0.0
    cp_x, cp_y = 50.0, 48.0
    cp_r = 14.5

    draw_shadow(ax, cp_x - cp_r, cp_y - cp_r, 2*cp_r, 2*cp_r, radius=cp_r)
    circ = patches.Circle((cp_x, cp_y), cp_r, ec="#065f46", fc="#ecfdf5", lw=2.2, zorder=3)
    ax.add_patch(circ)
    circ_inner = patches.Circle((cp_x, cp_y), cp_r - 1.2, ec="#10b981", fc="#ffffff", lw=1.2, linestyle="--", zorder=3)
    ax.add_patch(circ_inner)

    ax.text(cp_x, cp_y + 5.0, "0.0", ha='center', va='center',
            fontsize=12.0, fontweight='bold', color="#065f46", family=FONT, zorder=4)
    ax.text(cp_x, cp_y + 1.0, "URLSENTINEL", ha='center', va='center',
            fontsize=10.5, fontweight='bold', color="#0f172a", family=FONT, zorder=4)
    ax.text(cp_x, cp_y - 3.2, "PLATFORM", ha='center', va='center',
            fontsize=9.5, fontweight='bold', color="#0f172a", family=FONT, zorder=4)
    ax.text(cp_x, cp_y - 7.2, "Threat Detection Engine", ha='center', va='center',
            fontsize=7.8, fontweight='bold', color="#059669", family=FONT, zorder=4)

    # Clean Flows between Entities and Center
    # 1. User -> System
    draw_path_arrow(ax, [(tl_x + ent_w, tl_y + 10.0), (38.0, tl_y + 10.0), (38.0, cp_y + 11.0)], color="#2563eb", lw=1.8)
    draw_pill(ax, 38.0, tl_y + 12.5, "1. Unverified Target URL", color="#1e40af", border="#93c5fd", bg="#ffffff", fontsize=7.4)

    # 2. System -> User
    draw_path_arrow(ax, [(36.0, cp_y + 2.0), (32.0, cp_y + 2.0), (32.0, tl_y + 4.0), (tl_x + ent_w, tl_y + 4.0)], color="#16a34a", lw=1.8)
    draw_pill(ax, 32.0, 68.0, "2. Risk Gauge & Verdict", color="#15803d", border="#86efac", bg="#ffffff", fontsize=7.4)

    # 3. Feeds -> System
    draw_path_arrow(ax, [(bl_x + ent_w, bl_y + 9.0), (40.0, bl_y + 9.0), (40.0, cp_y - 11.0)], color="#059669", lw=1.8)
    draw_pill(ax, 38.0, bl_y + 11.5, "3. Threat Feed Signatures", color="#065f46", border="#6ee7b7", bg="#ffffff", fontsize=7.4)

    # 4. System -> Blockchain
    draw_path_arrow(ax, [(60.0, cp_y - 11.0), (60.0, br_y + 9.0), (br_x, br_y + 9.0)], color="#d97706", lw=1.8)
    draw_pill(ax, 62.0, br_y + 11.5, "4. SHA-256 Digest Anchor", color="#7c2d12", border="#fcd34d", bg="#ffffff", fontsize=7.4)

    # 5. Auditor -> System
    draw_path_arrow(ax, [(tr_x, tr_y + 4.0), (68.0, tr_y + 4.0), (68.0, cp_y + 2.0), (64.0, cp_y + 2.0)], color="#7c3aed", lw=1.8)
    draw_pill(ax, 68.0, 68.0, "5. Query Verification Hash", color="#581c87", border="#c4b5fd", bg="#ffffff", fontsize=7.4)

    # 6. System -> Auditor
    draw_path_arrow(ax, [(62.0, cp_y + 11.0), (62.0, tr_y + 10.0), (tr_x, tr_y + 10.0)], color="#0284c7", lw=1.8)
    draw_pill(ax, 62.0, tr_y + 12.5, "6. Signed Provenance Receipt", color="#0369a1", border="#7dd3fc", bg="#ffffff", fontsize=7.4)

    save_diagram(fig, "Fig_5_7_DFD_Level_0.png")


# -----------------------------------------------------------------------------
# 8. Fig 5.8: Data Flow Diagram Level 1 (Decomposition)
# -----------------------------------------------------------------------------
def generate_fig_5_8():
    fig, ax = setup_canvas(width=10.5, height=7.0)

    ax.text(50, 96.5, "DATA FLOW DIAGRAM (DFD) LEVEL 1: SUB-PROCESS DECOMPOSITION",
            ha='center', va='center', fontsize=13.0, fontweight='bold', color="#0f172a", family=FONT)
    ax.plot([15, 85], [93.8, 93.8], color="#cbd5e1", lw=1.2)

    # 2 Rows of Processes + 1 Bottom Row of Data Stores
    # Row 1: 1.0 (left), 2.0 (center), 3.0 (right)
    top_y = 65.0
    p_h = 18.0
    p_w = 26.5
    gap_p = 7.0
    x_p1 = 4.0
    x_p2 = x_p1 + p_w + gap_p  # 37.5
    x_p3 = x_p2 + p_w + gap_p  # 71.0

    draw_header_card(ax, x_p1, top_y, p_w, p_h, "1.0 Ingestion & Parsing", [
        "• RFC 3986 normalization",
        "• Public Suffix List cache",
        "• Punycode decoding"
    ], "#1e40af", "#eff6ff", "#3b82f6", header_h=5.0, title_size=9.2, body_size=7.8, line_spacing=3.2)

    draw_header_card(ax, x_p2, top_y, p_w, p_h, "2.0 SSRF & Ingress Gate", [
        "• DNS resolution of host",
        "• Drop RFC 1918 / IMDS",
        "• Loopback egress block"
    ], "#991b1b", "#fef2f2", "#ef4444", header_h=5.0, title_size=9.2, body_size=7.8, line_spacing=3.2)

    draw_header_card(ax, x_p3, top_y, p_w, p_h, "3.0 Feature Extraction", [
        "• Shannon Entropy H(s)",
        "• Levenshtein brand check",
        "• 25+ syntactic features"
    ], "#581c87", "#faf5ff", "#8b5cf6", header_h=5.0, title_size=9.2, body_size=7.8, line_spacing=3.2)

    # Row 2: 4.0 (right), 5.0 (center)
    mid_y = 35.0
    x_p4 = 71.0
    x_p5 = 37.5

    draw_header_card(ax, x_p4, mid_y, p_w, p_h, "4.0 ML Inference", [
        "• Calibrated model v2.1",
        "• Sigmoid risk probability",
        "• Factor attribution vector"
    ], "#065f46", "#ecfdf5", "#10b981", header_h=5.0, title_size=9.2, body_size=7.8, line_spacing=3.2)

    draw_header_card(ax, x_p5, mid_y, p_w, p_h, "5.0 Verdict Synthesis", [
        "• Multi-signal Bayesian mix",
        "• Dynamic score (0-100)",
        "• Tamper-evident digest"
    ], "#881337", "#fff1f2", "#f43f5e", header_h=5.0, title_size=9.2, body_size=7.8, line_spacing=3.2)

    # Output Card (Left of 5.0)
    x_out = 4.0
    draw_header_card(ax, x_out, mid_y, p_w, p_h, "6.0 Ledger & UI Emit", [
        "• Sepolia EVM on-chain TX",
        "• SVG gauge visualization",
        "• Signed forensic receipt"
    ], "#7c2d12", "#fffbeb", "#f59e0b", header_h=5.0, title_size=9.2, body_size=7.8, line_spacing=3.2)

    # Row 3: Data Stores (D1, D2)
    bot_y = 7.0
    ds_h = 16.0
    ds_w = 42.0
    x_d1 = 4.0
    x_d2 = 55.0

    def draw_datastore(x, y, w, h, ds_id, ds_name, desc):
        draw_shadow(ax, x, y, w, h)
        p = patches.FancyBboxPatch(
            (x, y), w, h, boxstyle="square,pad=0",
            ec="#475569", fc="#f8fafc", lw=1.6, zorder=2
        )
        ax.add_patch(p)
        ax.plot([x + 10.0, x + 10.0], [y, y + h], color="#475569", lw=1.6, zorder=3)
        ax.text(x + 5.0, y + h/2, ds_id, ha='center', va='center',
                fontsize=11.0, fontweight='bold', color="#1e3a8a", family=FONT, zorder=4)
        ax.text(x + 13.0, y + h*0.65, ds_name, ha='left', va='center',
                fontsize=9.5, fontweight='bold', color="#0f172a", family=FONT, zorder=4)
        ax.text(x + 13.0, y + h*0.30, desc, ha='left', va='center',
                fontsize=8.0, fontweight='bold', color="#475569", family=FONT, zorder=4)

    draw_datastore(x_d1, bot_y, ds_w, ds_h, "D1", "Threat Intel Cache DB", "URLhaus & OpenPhish Ingested IoC Signatures")
    draw_datastore(x_d2, bot_y, ds_w, ds_h, "D2", "Redis Scan Store & Ledger", "TTL Hash Registry & Blockchain Proof Receipts")

    # Connectors
    # 1.0 -> 2.0
    r1_mid = top_y + p_h/2
    draw_arrow(ax, (x_p1 + p_w, r1_mid), (x_p2, r1_mid), color="#2563eb", lw=1.8)
    draw_pill(ax, (x_p1 + p_w + x_p2)/2, r1_mid, "Canonical URL", color="#1e40af", border="#93c5fd", bg="#ffffff", fontsize=7.2)

    # 2.0 -> 3.0
    draw_arrow(ax, (x_p2 + p_w, r1_mid), (x_p3, r1_mid), color="#059669", lw=1.8)
    draw_pill(ax, (x_p2 + p_w + x_p3)/2, r1_mid, "Public Target", color="#065f46", border="#6ee7b7", bg="#ffffff", fontsize=7.2)

    # 3.0 -> 4.0 (Downward)
    c3 = x_p3 + p_w/2
    draw_arrow(ax, (c3, top_y), (c3, mid_y + p_h), color="#7c3aed", lw=1.8)
    draw_pill(ax, c3, (top_y + mid_y + p_h)/2, "Feature Vector", color="#581c87", border="#c4b5fd", bg="#ffffff", fontsize=7.2)

    # 4.0 -> 5.0 (Leftward)
    r2_mid = mid_y + p_h/2
    draw_arrow(ax, (x_p4, r2_mid), (x_p5 + p_w, r2_mid), color="#059669", lw=1.8)
    draw_pill(ax, (x_p4 + x_p5 + p_w)/2, r2_mid, "ML Risk Score", color="#065f46", border="#6ee7b7", bg="#ffffff", fontsize=7.2)

    # 5.0 -> 6.0 (Leftward)
    draw_arrow(ax, (x_p5, r2_mid), (x_out + p_w, r2_mid), color="#881337", lw=1.8)
    draw_pill(ax, (x_p5 + x_out + p_w)/2, r2_mid, "Verdict Record", color="#881337", border="#fda4af", bg="#ffffff", fontsize=7.2)

    # D1 -> 5.0 (Threat feeds into Verdict)
    draw_path_arrow(ax, [(x_d1 + ds_w - 6.0, bot_y + ds_h), (x_d1 + ds_w - 6.0, 28.0), (x_p5 + 6.0, 28.0), (x_p5 + 6.0, mid_y)], color="#0284c7")
    draw_pill(ax, (x_d1 + ds_w - 6.0 + x_p5 + 6.0)/2, 28.0, "Feed Match", color="#0369a1", border="#7dd3fc", bg="#ffffff", fontsize=7.2)

    # 5.0 -> D2 (Persist scan to cache)
    draw_path_arrow(ax, [(x_p5 + p_w - 6.0, mid_y), (x_p5 + p_w - 6.0, 28.0), (x_d2 + 10.0, 28.0), (x_d2 + 10.0, bot_y + ds_h)], color="#e11d48")
    draw_pill(ax, (x_p5 + p_w - 6.0 + x_d2 + 10.0)/2, 28.0, "Persist Record", color="#881337", border="#fda4af", bg="#ffffff", fontsize=7.2)

    save_diagram(fig, "Fig_5_8_DFD_Level_1.png")


# -----------------------------------------------------------------------------
# 9. Fig 6.1: Feature Extraction Pipeline Architecture
# -----------------------------------------------------------------------------
def generate_fig_6_1():
    fig, ax = setup_canvas(width=10.5, height=7.0)

    ax.text(50, 96.5, "FEATURE EXTRACTION & STATISTICAL HEURISTIC PIPELINE",
            ha='center', va='center', fontsize=13.0, fontweight='bold', color="#0f172a", family=FONT)
    ax.plot([15, 85], [93.5, 93.5], color="#cbd5e1", lw=1.2)

    # Top: Stage 1 Ingestion (Generous width)
    draw_header_card(ax, 10.0, 77.0, 80.0, 14.5, "Stage 1: Syntactic Ingestion & Normalization (RFC 3986)", [
        "• Decomposes URL into Scheme, FQDN Netloc, Path, Query Parameters, and Fragment",
        "• Canonicalizes Punycode encodings and isolates Public Suffix List (PSL) registered domain"
    ], "#1e40af", "#eff6ff", "#3b82f6", header_h=5.2, title_size=9.5, body_size=8.0, line_spacing=3.2)

    # Middle: 3 Parallel Extraction Engines (Spacious height = 35.0 units!)
    h_mid = 35.0
    y_mid = 32.0
    w_mid = 27.5
    gap_mid = 4.75
    x_m1 = 4.0
    x_m2 = x_m1 + w_mid + gap_mid  # 36.25
    x_m3 = x_m2 + w_mid + gap_mid  # 68.5

    draw_header_card(ax, x_m1, y_mid, w_mid, h_mid, "Structural & Entropy", [
        "• Shannon Entropy H(s) on Host",
        "• Shannon Entropy H(s) on Path",
        "• Digit-to-Letter Ratio",
        "• Special Symbol Frequency",
        "• Subdomain Depth Metric",
        "• Path Segment Count & Length",
        "• Total URL Character Length"
    ], "#581c87", "#faf5ff", "#8b5cf6", header_h=5.0, title_size=9.0, body_size=7.6, line_spacing=3.4)

    draw_header_card(ax, x_m2, y_mid, w_mid, h_mid, "Brand Spoof & Homoglyphs", [
        "• Levenshtein Distance to 40+ Brands",
        "• Brand in Foreign Subdomain",
        "• Unicode Homoglyph Confusable Map",
        "• Punycode Obfuscation Filter",
        "• DGA Consonant-Run Ratio",
        "• Vowel-to-Consonant Anomaly",
        "• Known URL Shortener Detection"
    ], "#065f46", "#ecfdf5", "#10b981", header_h=5.0, title_size=9.0, body_size=7.6, line_spacing=3.4)

    draw_header_card(ax, x_m3, y_mid, w_mid, h_mid, "Enterprise SSO Whitelist", [
        "• Verified Domain Whitelist Guard",
        "• Google, Microsoft, AWS, Okta SSO",
        "• Legitimate OAuth2 Redirect Filter",
        "• Active False Positive Suppression",
        "• Zero-Penalty for Trusted Identities",
        "• Preserves 0% SSO False Alarm Rate",
        "• Emits Clean Authorization Signal"
    ], "#7c2d12", "#fffbeb", "#f59e0b", header_h=5.0, title_size=9.0, body_size=7.6, line_spacing=3.4)

    # Bottom: Stage 3 Scoring & Output
    draw_header_card(ax, 10.0, 6.0, 80.0, 16.5, "Stage 3: Calibrated Logistic Scoring & Explainability Engine", [
        "• Dot Product Vector Computation:  z = -3.80 + Sum(w_i * f_i)  |  Sigmoid Probability:  P = 1 / (1 + e^-z)",
        "• Deterministic Severity Categorization:  SAFE (P < 0.30)  •  ELEVATED (0.30 <= P <= 0.65)  •  MALICIOUS (P > 0.65)",
        "• Emits Fine-Grained Factor Attribution Tags and SHA-256 Forensic Evidence Vector"
    ], "#881337", "#fff1f2", "#f43f5e", header_h=5.2, title_size=9.5, body_size=8.0, line_spacing=3.4)

    # Dispatch Bus Top -> Middle
    c_m1 = x_m1 + w_mid/2
    c_m2 = x_m2 + w_mid/2
    c_m3 = x_m3 + w_mid/2
    top_bus_y = 72.0

    ax.plot([50.0, 50.0], [77.0, top_bus_y], color="#2563eb", lw=1.8, zorder=4)
    ax.plot([c_m1, c_m3], [top_bus_y, top_bus_y], color="#2563eb", lw=1.8, zorder=4)
    for cx in [c_m1, c_m2, 50.0, c_m3]:
        ax.plot(cx, top_bus_y, marker='o', markersize=3.8, color="#2563eb", zorder=5)
    for cx in [c_m1, c_m2, c_m3]:
        draw_arrow(ax, (cx, top_bus_y), (cx, y_mid + h_mid), color="#2563eb", lw=1.8)
    draw_pill(ax, 50.0, (77.0 + top_bus_y)/2, "Canonical URL Tokens", color="#1e40af", border="#93c5fd", bg="#ffffff", fontsize=7.2)

    # Aggregation Bus Middle -> Bottom
    bot_bus_y = 27.0
    for cx in [c_m1, c_m2, c_m3]:
        ax.plot([cx, cx], [y_mid, bot_bus_y], color="#7c3aed", lw=1.8, zorder=4)
    ax.plot([c_m1, c_m3], [bot_bus_y, bot_bus_y], color="#7c3aed", lw=1.8, zorder=4)
    for cx in [c_m1, c_m2, 50.0, c_m3]:
        ax.plot(cx, bot_bus_y, marker='o', markersize=3.8, color="#7c3aed", zorder=5)
    draw_arrow(ax, (50.0, bot_bus_y), (50.0, 22.5), color="#7c3aed", lw=1.8)
    draw_pill(ax, 50.0, (bot_bus_y + 22.5)/2, "Feature Attributions & Weights", color="#581c87", border="#c4b5fd", bg="#ffffff", fontsize=7.2)

    save_diagram(fig, "Fig_6_1_Feature_Extraction_Pipeline.png")


# -----------------------------------------------------------------------------
# 10. Fig 6.2: Blockchain Verification Workflow
# -----------------------------------------------------------------------------
def generate_fig_6_2():
    fig, ax = setup_canvas(width=10.5, height=7.0)

    ax.text(50, 96.5, "BLOCKCHAIN-BACKED THREAT INTELLIGENCE & VERIFICATION",
            ha='center', va='center', fontsize=13.0, fontweight='bold', color="#0f172a", family=FONT)
    ax.plot([15, 85], [93.8, 93.8], color="#cbd5e1", lw=1.2)

    # 2 Rows of 3 Cards:
    # Row 1 (Anchoring): Step 1 -> Step 2 -> Step 3
    # Row 2 (Verification): Step 6 <- Step 5 <- Step 4
    card_w = 26.0
    card_h = 32.0
    gap = 8.5
    x1 = 4.0
    x2 = x1 + card_w + gap  # 38.5
    x3 = x2 + card_w + gap  # 73.0

    row1_y = 54.0
    row2_y = 10.0

    # Step 1: Verdict Generation
    draw_header_card(ax, x1, row1_y, card_w, card_h, "STEP 1: Verdict Synthesis", [
        "• URLSentinel multi-signal core",
        "• Aggregates lexical & ML scores",
        "• Calculates Bayesian risk band",
        "• Compiles forensic evidence JSON",
        "• Emits deterministic verdict"
    ], "#1e40af", "#eff6ff", "#3b82f6", header_h=5.5, title_size=9.2, body_size=7.6, line_spacing=3.4)

    # Step 2: Cryptographic Digest
    draw_header_card(ax, x2, row1_y, card_w, card_h, "STEP 2: Evidence Digest", [
        "• Canonical JSON serialization",
        "• Computes SHA-256 hash:",
        "    H = SHA256(url + verdict +",
        "    score + timestamp + evidence)",
        "• Generates root digest string",
        "• Signs payload with RFC 7515 JWS"
    ], "#581c87", "#faf5ff", "#8b5cf6", header_h=5.5, title_size=9.2, body_size=7.6, line_spacing=3.4)

    # Step 3: Smart Contract Anchor
    draw_header_card(ax, x3, row1_y, card_w, card_h, "STEP 3: Contract Anchor", [
        "• Dispatches Sepolia EVM tx",
        "• Calls ThreatRegistry.sol",
        "• registerThreat(urlHash, digest)",
        "• Anchors IoC to block header",
        "• Emits ThreatRegistered event"
    ], "#065f46", "#ecfdf5", "#10b981", header_h=5.5, title_size=9.2, body_size=7.6, line_spacing=3.4)

    # Step 4: Immutable Ledger
    draw_header_card(ax, x3, row2_y, card_w, card_h, "STEP 4: Immutable Ledger", [
        "• Permanent decentralized block",
        "• Indexed by block number & TX",
        "• Guarantees non-repudiation",
        "• Zero single point of failure",
        "• Publicly auditable state"
    ], "#7c2d12", "#fffbeb", "#f59e0b", header_h=5.5, title_size=9.2, body_size=7.6, line_spacing=3.4)

    # Step 5: Public Audit Query
    draw_header_card(ax, x2, row2_y, card_w, card_h, "STEP 5: Public Audit Query", [
        "• Client or external auditor",
        "• Queries getThreatProof(urlHash)",
        "• Fetches on-chain anchored hash",
        "• Retrieves block timestamp",
        "• Zero-trust verification"
    ], "#0f172a", "#f8fafc", "#475569", header_h=5.5, title_size=9.2, body_size=7.6, line_spacing=3.4)

    # Step 6: Proof of Non-Tampering
    draw_header_card(ax, x1, row2_y, card_w, card_h, "STEP 6: Proof of Integrity", [
        "• Recomputes SHA-256 locally",
        "• Local Digest == On-Chain Digest",
        "• 100% Cryptographic Match",
        "• Proves zero log tampering",
        "• Legally admissible forensic record"
    ], "#15803d", "#f0fdf4", "#22c55e", header_h=5.5, title_size=9.2, body_size=7.6, line_spacing=3.4)

    # Connectors with Wide 8.5-unit gaps - ZERO collision!
    # 1 -> 2
    r1_mid_y = row1_y + card_h/2
    draw_arrow(ax, (x1 + card_w, r1_mid_y), (x2, r1_mid_y), color="#2563eb", lw=1.8)
    draw_pill(ax, (x1 + card_w + x2)/2, r1_mid_y, "JSON Data", color="#1e40af", border="#93c5fd", bg="#ffffff", fontsize=7.2)

    # 2 -> 3
    draw_arrow(ax, (x2 + card_w, r1_mid_y), (x3, r1_mid_y), color="#7c3aed", lw=1.8)
    draw_pill(ax, (x2 + card_w + x3)/2, r1_mid_y, "SHA-256", color="#581c87", border="#c4b5fd", bg="#ffffff", fontsize=7.2)

    # 3 -> 4 (Downward on Right)
    c3 = x3 + card_w/2
    draw_arrow(ax, (c3, row1_y), (c3, row2_y + card_h), color="#059669", lw=1.8)
    draw_pill(ax, c3, (row1_y + row2_y + card_h)/2, "Mined On-Chain", color="#065f46", border="#6ee7b7", bg="#ffffff", fontsize=7.2)

    # 4 -> 5 (Leftward)
    r2_mid_y = row2_y + card_h/2
    draw_arrow(ax, (x3, r2_mid_y), (x2 + card_w, r2_mid_y), color="#d97706", lw=1.8)
    draw_pill(ax, (x3 + x2 + card_w)/2, r2_mid_y, "Query TX", color="#7c2d12", border="#fcd34d", bg="#ffffff", fontsize=7.2)

    # 5 -> 6 (Leftward)
    draw_arrow(ax, (x2, r2_mid_y), (x1 + card_w, r2_mid_y), color="#334155", lw=1.8)
    draw_pill(ax, (x2 + x1 + card_w)/2, r2_mid_y, "Compare", color="#0f172a", border="#cbd5e1", bg="#ffffff", fontsize=7.2)

    # Bottom Verification Guarantee Banner
    ax.text(50.0, 4.0, "Cryptographic Guarantee: Any post-hoc database tampering invalidates equality H(local) != H(blockchain)",
            ha='center', va='center', fontsize=8.2, fontweight='bold', color="#15803d", family=FONT)

    save_diagram(fig, "Fig_6_2_Blockchain_Verification_Workflow.png")


# -----------------------------------------------------------------------------
# Main Execution
# -----------------------------------------------------------------------------
if __name__ == "__main__":
    print("Beginning generation of all 10 publication-grade diagrams...")
    generate_fig_5_1()
    generate_fig_5_2()
    generate_fig_5_3()
    generate_fig_5_4()
    generate_fig_5_5()
    generate_fig_5_6()
    generate_fig_5_7()
    generate_fig_5_8()
    generate_fig_6_1()
    generate_fig_6_2()
    print("SUCCESS: All 10 diagrams successfully generated in diagrams folder!")
